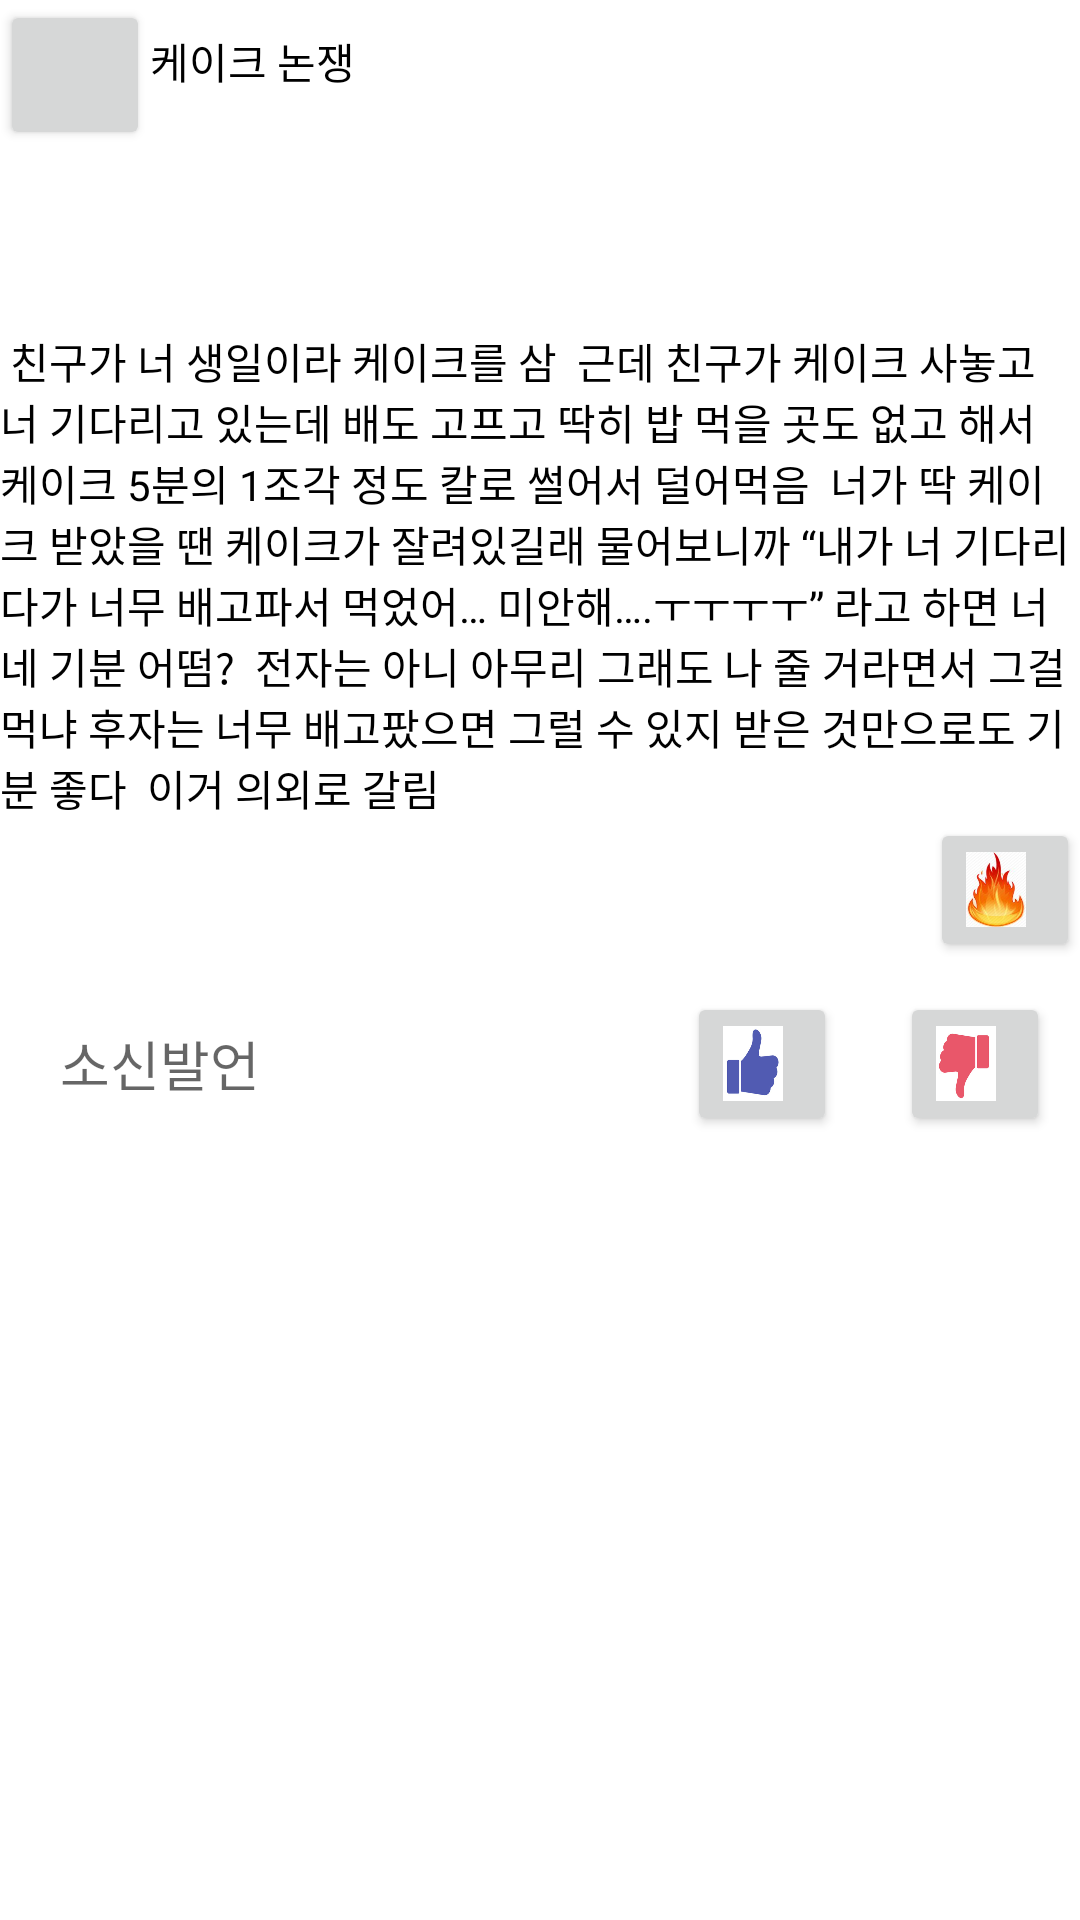

Reconstruct the res/layout file that produces this screen, plus the resources it refers to.
<!-- AndroidManifest.xml: application theme Theme.ArgUniverse -->
<!-- res/layout/activity_post.xml -->
<?xml version="1.0" encoding="utf-8"?>
<ScrollView xmlns:android="http://schemas.android.com/apk/res/android"
    xmlns:app="http://schemas.android.com/apk/res-auto"
    xmlns:tools="http://schemas.android.com/tools"
    android:layout_width="match_parent"
    android:layout_height="match_parent"
    android:orientation="vertical"
    tools:context=".post">
<LinearLayout
    android:layout_width="match_parent"
    android:layout_height="match_parent"
    android:orientation="vertical">
    <FrameLayout
        android:layout_width="match_parent"
        android:layout_height="80dp">
        <TextView
            android:layout_width="wrap_content"
            android:layout_marginLeft="50dp"
            android:layout_marginTop="10dp"
            android:layout_height="wrap_content"
            android:text="케이크 논쟁"
            android:textColor="@color/black"

             />
        <Button
            android:layout_width="50dp"
            android:layout_height="50dp"
            android:text=""
            android:textSize="20dp"
            android:textColor="@color/black"
            />


    </FrameLayout>
    <TextView
        android:layout_width="match_parent"
        android:layout_height="match_parent"
        android:layout_marginTop="30dp"
        android:textColor="@color/black"
        android:text="
친구가 너 생일이라 케이크를 삼

근데 친구가 케이크 사놓고 너 기다리고 있는데
배도 고프고 딱히 밥 먹을 곳도 없고 해서
케이크 5분의 1조각 정도 칼로 썰어서 덜어먹음

너가 딱 케이크 받았을 땐 케이크가 잘려있길래 물어보니까
“내가 너 기다리다가 너무 배고파서 먹었어… 미안해….ㅜㅜㅜㅜ”
라고 하면 너네 기분 어떰?

전자는 아니 아무리 그래도 나 줄 거라면서 그걸 먹냐
후자는 너무 배고팠으면 그럴 수 있지 받은 것만으로도 기분 좋다

이거 의외로 갈림"/>
    <Button
        android:layout_width="50dp"
        android:layout_height="match_parent"
        android:layout_gravity="right"
        android:drawableLeft="@drawable/fire1"/>


    <ImageView
        android:layout_width="match_parent"
        android:layout_height="match_parent"
        android:layout_gravity="center"/>

    <FrameLayout
        android:layout_width="match_parent"
        android:layout_margin="10dp"
        android:layout_height="wrap_content">

        <Button
            android:layout_width="50dp"
            android:layout_height="match_parent"
            android:layout_gravity="right"
            android:layout_marginRight="71dp"
            android:drawableLeft="@drawable/good1"/>
        <Button
            android:layout_width="50dp"
            android:layout_height="match_parent"
            android:layout_gravity="right"
            android:drawableLeft="@drawable/bad1"/>
        <EditText
            android:layout_width="260dp"
            android:layout_height="match_parent"
            android:layout_margin="10dp"
            android:background=""
            android:hint="소신발언"

            />

    </FrameLayout>

</LinearLayout>
</ScrollView>
<!-- resources referenced by this layout -->
<resources>
  <!-- drawable bad1 (drawable) -->
  <?xml version="1.0" encoding="utf-8"?>
  <layer-list xmlns:android="http://schemas.android.com/apk/res/android">
      <item
          android:width="20dp"
          android:height="25dp"
          android:drawable="@drawable/bad" />
  </layer-list>
  <!-- drawable fire1 (drawable) -->
  <?xml version="1.0" encoding="utf-8"?>
  <layer-list xmlns:android="http://schemas.android.com/apk/res/android">
      <item
          android:width="20dp"
          android:height="25dp"
          android:drawable="@drawable/fire" />
  </layer-list>
  <!-- drawable good1 (drawable) -->
  <?xml version="1.0" encoding="utf-8"?>
  <layer-list xmlns:android="http://schemas.android.com/apk/res/android">
      <item
          android:width="20dp"
          android:height="25dp"
          android:drawable="@drawable/good" />
  </layer-list>
  <style name="Theme.ArgUniverse" parent="Theme.MaterialComponents.DayNight.DarkActionBar">
          
          <item name="colorPrimary">@color/purple_500</item>
          <item name="colorPrimaryVariant">@color/purple_700</item>
          <item name="colorOnPrimary">@color/white</item>
          
          <item name="colorSecondary">@color/teal_200</item>
          <item name="colorSecondaryVariant">@color/teal_700</item>
          <item name="colorOnSecondary">@color/black</item>
          
          <item name="android:statusBarColor" tools:targetApi="l">?attr/colorPrimaryVariant</item>
          
      </style>
  <!-- drawable bad: png bitmap (drawable-v24, 25387 bytes) -->
  <!-- drawable fire: png bitmap (drawable-v24, 68643 bytes) -->
  <!-- drawable good: png bitmap (drawable-v24, 25153 bytes) -->
  <!-- not gathered from this repository: default colours our renderer supplied (Android Studio template values) -->
  <color name="purple_500">#FF6200EE</color>
  <color name="purple_700">#FF3700B3</color>
  <color name="teal_200">#FF03DAC5</color>
  <color name="teal_700">#FF018786</color>
  <color name="black">#FF000000</color>
  <color name="white">#FFFFFFFF</color>
</resources>
